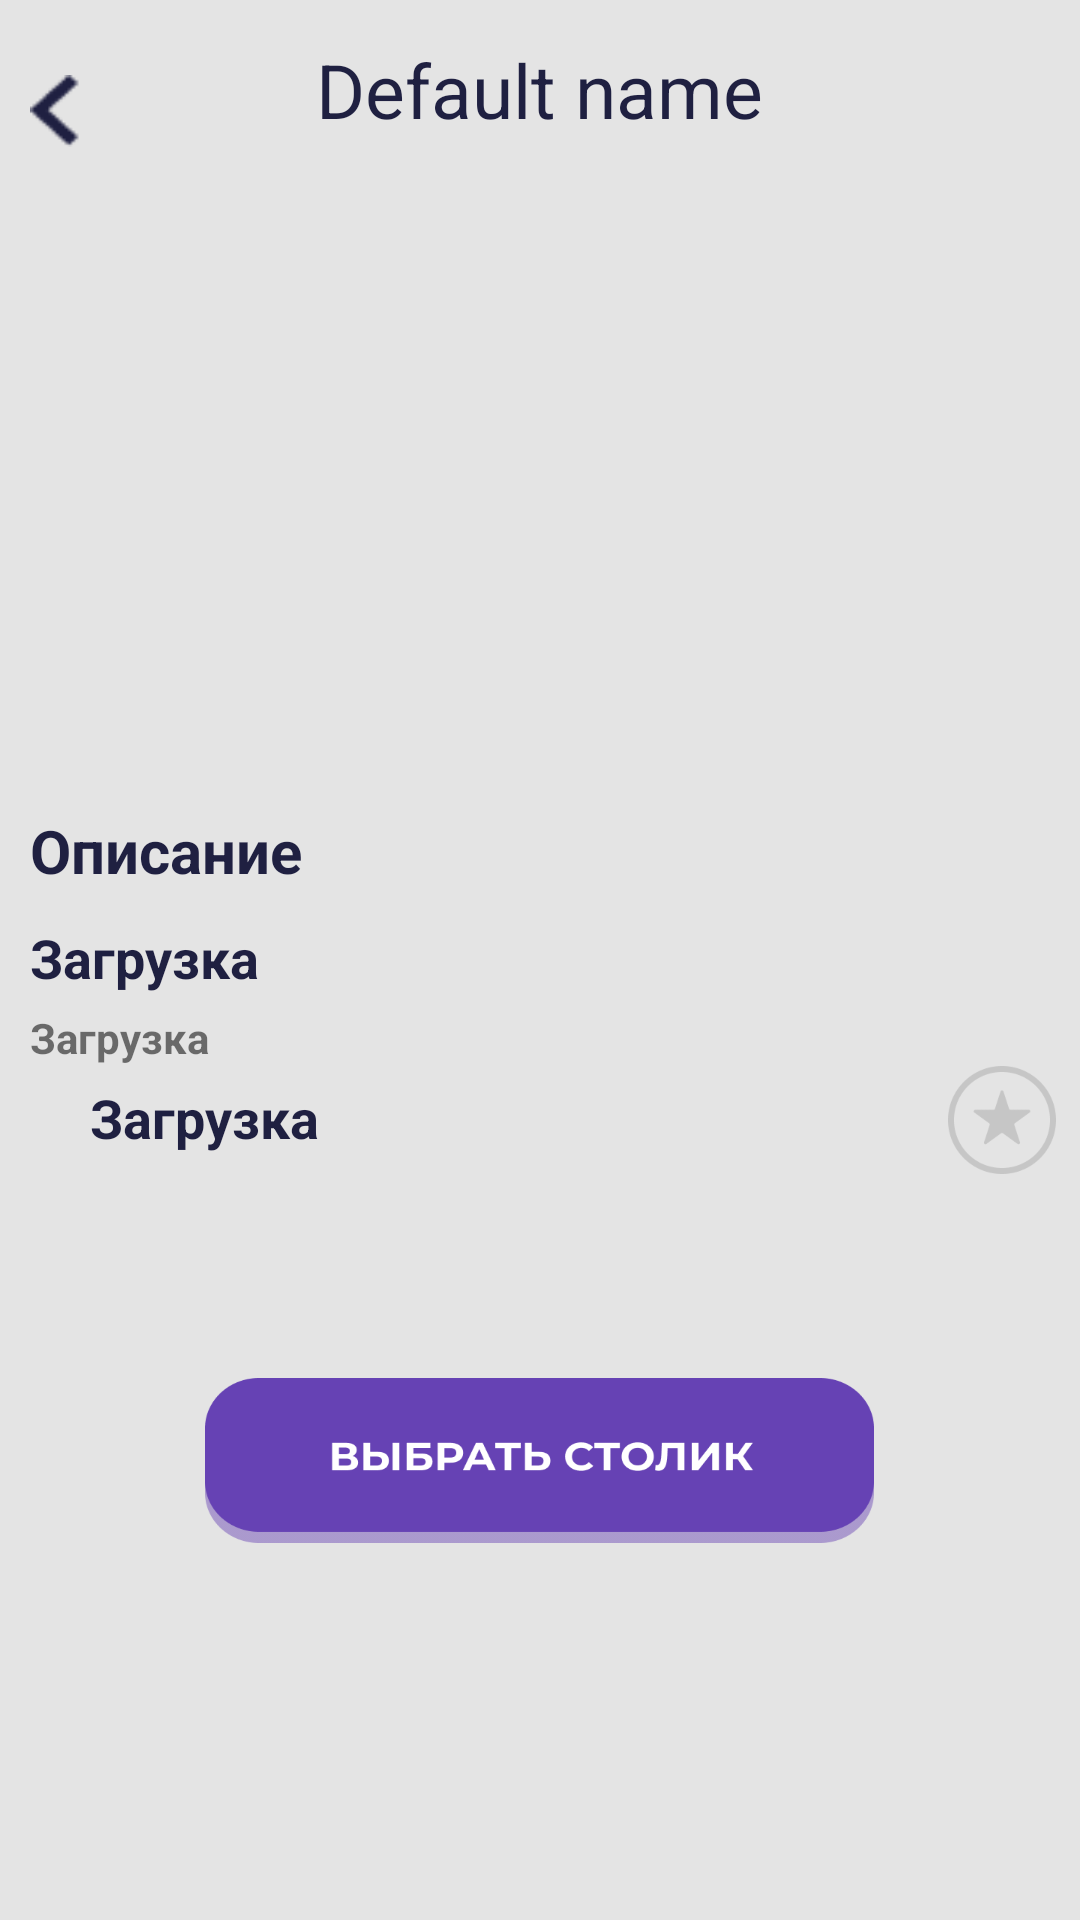

Layout XML and referenced resources for this Android screen:
<!-- AndroidManifest.xml: application theme AppTheme -->
<!-- res/layout/activity_place_info.xml -->
<?xml version="1.0" encoding="utf-8"?>
<FrameLayout
        xmlns:android="http://schemas.android.com/apk/res/android"
        xmlns:app="http://schemas.android.com/apk/res-auto"
        android:orientation="vertical"
        android:layout_width="match_parent"
        android:layout_height="match_parent"
        android:background="@color/colorPrimaryDark"
        android:id="@+id/place_info_layout">
    <ScrollView
            android:layout_width="match_parent"
            android:layout_height="match_parent"
            android:background="#E4E4E4"
    >
    <LinearLayout
            android:layout_width="match_parent"
            android:layout_height="match_parent"
            android:orientation="vertical"
    >
        
        <FrameLayout
                android:orientation="vertical"
                android:layout_width="match_parent"
                android:layout_height="wrap_content"
                android:elevation="4sp"
                android:clipToPadding="false"
                android:background="@drawable/custom_card"
                android:id="@+id/restaurant_block"
        >
            
            <ImageButton
                    android:id="@+id/back_in_place_from_info"
                    android:layout_gravity="top|left"
                    android:layout_marginTop="25dp"
                    android:tint="@color/TextColorInPLaces"
                    android:background="@drawable/ico_backk"
                    android:layout_width="17dp"
                    android:layout_marginStart="10dp"
                    android:layout_height="24dp"
            />
            
            <TextView
                    android:text="Default name"
                    android:textSize="25sp"
                    style="SemiBold"
                    android:fontFamily="Montserrat"
                    android:layout_gravity="top|center"
                    android:layout_width="wrap_content"
                    android:layout_marginTop="13sp"
                    android:layout_height="wrap_content"
                    android:textColor="@color/TextColorInPLaces"
                    android:id="@+id/restaurant_name_from_info"
            />
            
            <HorizontalScrollView
                    android:layout_marginTop="70sp"
                    android:layout_width="match_parent"
                    android:layout_height="190sp"
                    android:id="@+id/images"
            >
                <LinearLayout
                        android:orientation="horizontal"
                        android:layout_width="match_parent"
                        android:layout_height="match_parent"
                        android:id="@+id/linear_images"
                >
                </LinearLayout>
            </HorizontalScrollView>
            
            <TextView
                    android:id="@+id/description_label"
                    android:layout_width="match_parent"
                    android:layout_height="wrap_content"
                    android:text="@string/description_label"
                    android:textColor="@color/TextColorInPLaces"
                    android:textStyle="bold"
                    android:layout_marginLeft="10sp"
                    android:layout_marginTop="270sp"
                    android:layout_marginBottom="5sp"
                    android:textSize="20sp"
                    android:textAllCaps="false"
            />
        </FrameLayout>
        
        <ScrollView
                android:layout_width="match_parent"
                android:layout_height="wrap_content"
                android:background="#E4E4E4"
        >
            <LinearLayout android:layout_width="match_parent"
                          android:layout_height="wrap_content"
                          android:elevation="4sp"
                          android:clipToPadding="false"
                          android:background="@drawable/custom_card"
                          android:orientation="vertical"
                          android:layout_marginBottom="10sp"
            >
                <TextView android:id="@+id/restaurant_description_from_info"
                          android:layout_width="match_parent"
                          android:layout_height="match_parent"
                          android:text="@string/default_org_desc"
                          android:gravity="top"
                          android:textSize="18sp"
                          android:layout_marginLeft="10sp"
                          android:textColor="@color/TextColorInPLaces"
                          android:textStyle="bold"
                          android:layout_marginTop="5sp"/>
                <TextView android:id="@+id/restaurant_specialinfo_from_info"
                          android:layout_width="match_parent"
                          android:layout_height="match_parent"
                          android:text="@string/default_org_special_info"
                          android:gravity="top"
                          android:layout_marginLeft="10sp"
                          android:textSize="14sp"
                          android:textStyle="bold"
                          android:layout_marginTop="5sp"
                />
                
                <FrameLayout android:layout_width="match_parent"
                             android:layout_height="wrap_content"
                >
                    <ImageView
                            android:layout_height="18sp"
                            android:layout_width="18sp"
                            android:layout_marginTop="10sp"
                            android:layout_marginLeft="10sp"
                            android:scaleType="fitXY"
                            android:background="@android:color/transparent"
                            android:src="@drawable/ic_location"
                    />
                    <TextView
                            android:id="@+id/restaurant_address_from_info"
                            android:layout_width="match_parent"
                            android:layout_height="match_parent"
                            android:text="@string/default_org_address"
                            android:gravity="top"
                            android:layout_marginLeft="30dp"
                            android:layout_marginBottom="10dp"
                            android:textSize="18sp"
                            android:textStyle="bold"
                            android:textColor="@color/TextColorInPLaces"
                            android:layout_marginTop="5dp"
                    />
                    <ImageButton
                            android:layout_width="36dp"
                            android:layout_height="36dp"
                            android:id="@+id/btn_for_favorite"
                            android:layout_gravity="end"
                            android:layout_marginBottom="8dp"
                            android:layout_marginEnd="8dp"
                            android:background="@drawable/favorite_star"
                            android:backgroundTint="@color/favoriteStar_color_afterClick"
                    />
                </FrameLayout>
            </LinearLayout>
        </ScrollView>
        
        <ImageButton
                android:scaleType="fitXY"
                android:src="@drawable/btn_choose_table"
                android:background="@android:color/transparent"
                android:layout_width="223sp"
                android:layout_marginTop="50dp"
                android:layout_gravity="top|center"
                android:layout_height="55sp"
                android:id="@+id/select_table"
                android:textSize="24sp"
                android:layout_marginBottom="25sp"
        />
    </LinearLayout>

</ScrollView>

</FrameLayout>
<!-- resources referenced by this layout -->
<resources>
  <color name="TextColorInPLaces">#1F2041</color>
  <color name="colorPrimaryDark">#E4E4E4</color>
  <color name="favoriteStar_color_afterClick">#C6C6C6</color>
  <!-- drawable btn_choose_table: png bitmap (drawable, 10195 bytes) -->
  <!-- drawable favorite_star: png bitmap (drawable, 3167 bytes) -->
  <!-- drawable ico_backk: png bitmap (drawable, 496 bytes) -->
  <string name="default_org_address">@string/default_loading_msg</string>
  <string name="default_org_desc">@string/default_loading_msg</string>
  <string name="default_org_special_info">@string/default_loading_msg</string>
  <string name="description_label">Описание</string>
  <style name="AppTheme" parent="Theme.AppCompat.Light.NoActionBar">
          
          <item name="colorPrimary">@color/colorPrimary</item>
          <item name="colorPrimaryDark">@color/colorPrimaryDark</item>
          <item name="colorAccent">@color/colorAccent</item>
          <item name="android:editTextColor">@color/TextColorInPLaces</item>
          <item name="colorSwitchThumbNormal">@color/colorNIGHTgrey</item>
      </style>
  <color name="colorPrimary">#FFFFFF</color>
  <color name="colorAccent">#673AB7</color>
  <color name="colorNIGHTgrey">#EFEFF4</color>
</resources>
